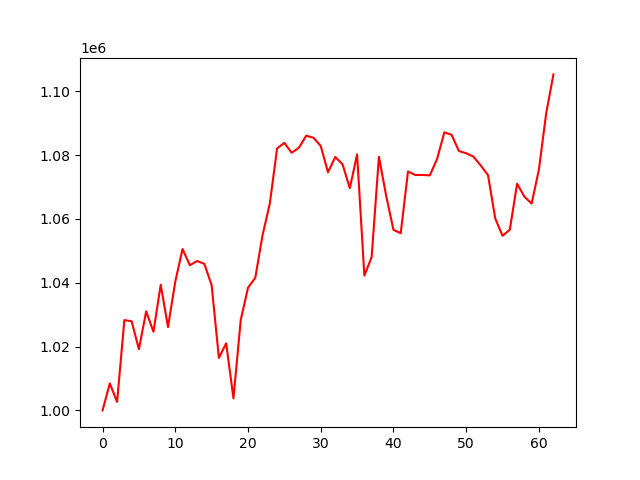

The data file committed next to this chart (first rows):
account_value, date, daily_return
1000000, 2021-01-04, 
1008454, 2021-01-05, 0.008454
1002657, 2021-01-06, -0.005749
1028295, 2021-01-07, 0.02557
1027951, 2021-01-08, -0.0003342
1019177, 2021-01-11, -0.008535
1031049, 2021-01-12, 0.01165
1024642, 2021-01-13, -0.006214
1039394, 2021-01-14, 0.0144
1026109, 2021-01-15, -0.01278
1040353, 2021-01-19, 0.01388
1050584, 2021-01-20, 0.009834
1045491, 2021-01-21, -0.004848
1046815, 2021-01-22, 0.001266
1045930, 2021-01-25, -0.0008455
1039210, 2021-01-26, -0.006424
1016456, 2021-01-27, -0.0219
1021026, 2021-01-28, 0.004496
1003770, 2021-01-29, -0.0169
1028327, 2021-02-01, 0.02446
1038444, 2021-02-02, 0.009838
1041552, 2021-02-03, 0.002993
1054895, 2021-02-04, 0.01281
1064813, 2021-02-05, 0.009402
1082110, 2021-02-08, 0.01624
1083839, 2021-02-09, 0.001598
1080750, 2021-02-10, -0.00285
1082310, 2021-02-11, 0.001443
1086087, 2021-02-12, 0.003489
1085452, 2021-02-16, -0.0005843
1082884, 2021-02-17, -0.002366
1074626, 2021-02-18, -0.007626
1079415, 2021-02-19, 0.004456
1077127, 2021-02-22, -0.002119
1069634, 2021-02-23, -0.006957
1080229, 2021-02-24, 0.009905
1042256, 2021-02-25, -0.03515
1048012, 2021-02-26, 0.005523
1079478, 2021-03-01, 0.03002
1067232, 2021-03-02, -0.01134
1056581, 2021-03-03, -0.00998
1055530, 2021-03-04, -0.0009947
1074860, 2021-03-05, 0.01831
1073788, 2021-03-08, -0.0009971
1073782, 2021-03-09, -5.593871887032975e-06
1073655, 2021-03-10, -0.0001186
1078812, 2021-03-11, 0.004803
1087148, 2021-03-12, 0.007727
1086368, 2021-03-15, -0.0007177
1081282, 2021-03-16, -0.004682
1080596, 2021-03-17, -0.0006345
1079523, 2021-03-18, -0.0009927
1076767, 2021-03-19, -0.002553
1073755, 2021-03-22, -0.002798
1060114, 2021-03-23, -0.0127
1054724, 2021-03-24, -0.005084
1056625, 2021-03-25, 0.001802
1071051, 2021-03-26, 0.01365
1067001, 2021-03-29, -0.003781
1064830, 2021-03-30, -0.002035
... 3 more rows
